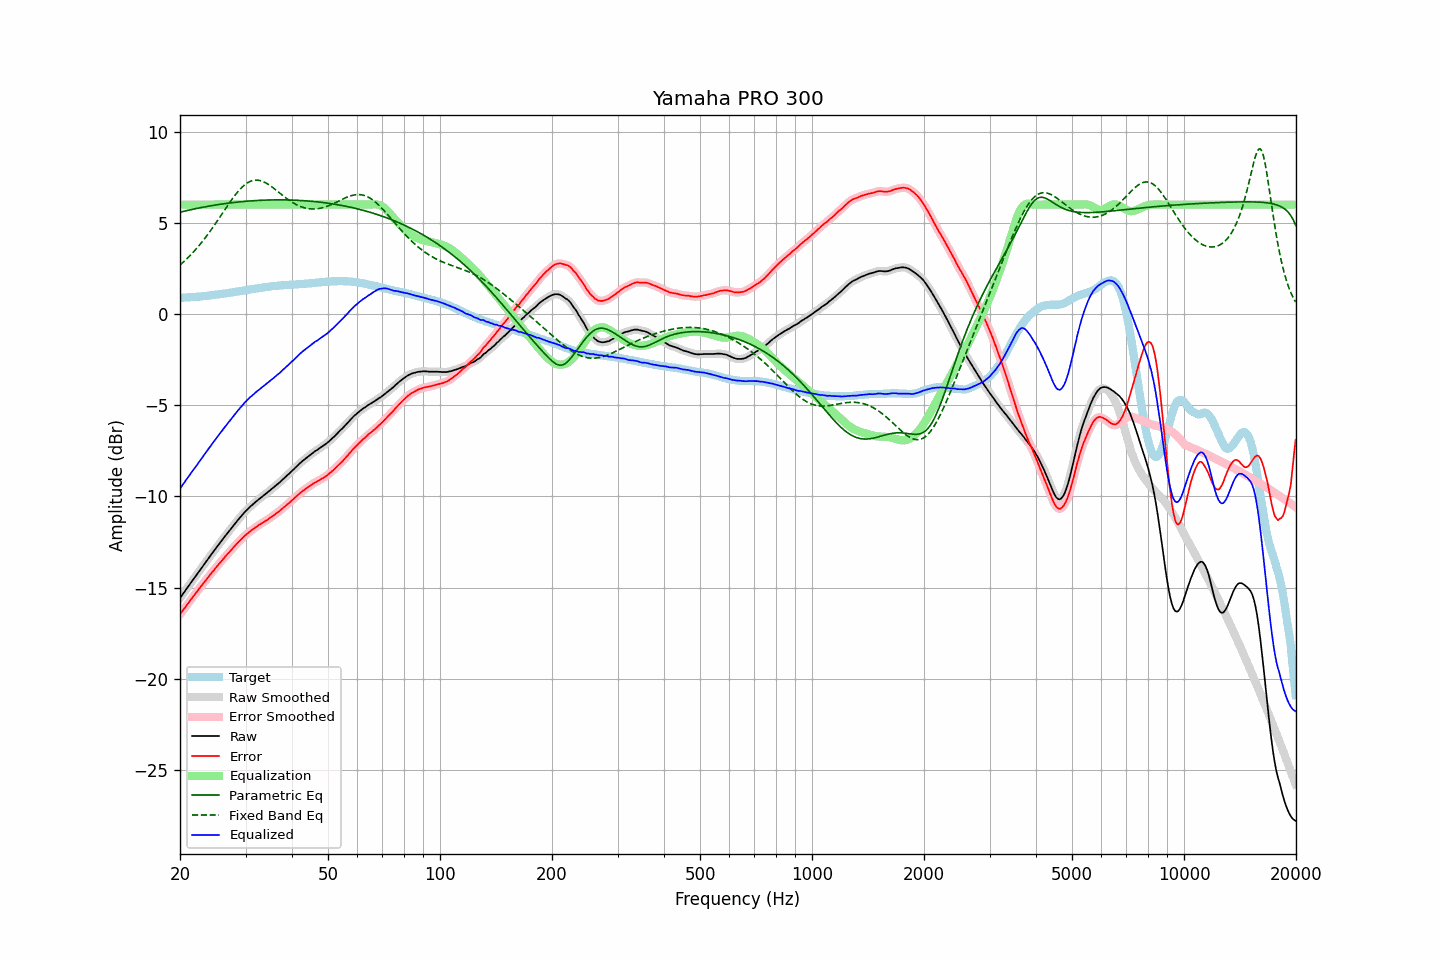

The table this chart was drawn from, first rows:
frequency, raw, error, smoothed, error_smoothed, equalization, parametric_eq, fixed_band_eq, equalized_raw, equalized_smoothed, target
20.00, -15.57, -16.46, -15.57, -16.46, 6.00, 5.58, 2.69, -9.57, -9.57, 0.89
20.20, -15.45, -16.34, -15.45, -16.34, 6.00, 5.61, 2.77, -9.45, -9.45, 0.89
20.40, -15.32, -16.22, -15.32, -16.22, 6.00, 5.63, 2.85, -9.32, -9.32, 0.90
20.61, -15.20, -16.11, -15.20, -16.10, 6.00, 5.65, 2.93, -9.20, -9.20, 0.91
20.81, -15.07, -15.98, -15.07, -15.98, 6.00, 5.67, 3.01, -9.07, -9.07, 0.91
21.02, -14.95, -15.87, -14.95, -15.86, 6.00, 5.69, 3.10, -8.95, -8.95, 0.92
21.23, -14.83, -15.75, -14.82, -15.75, 6.00, 5.71, 3.18, -8.83, -8.82, 0.92
21.44, -14.70, -15.63, -14.70, -15.63, 6.00, 5.73, 3.28, -8.70, -8.70, 0.93
21.66, -14.58, -15.52, -14.58, -15.51, 6.00, 5.75, 3.37, -8.58, -8.58, 0.94
21.87, -14.46, -15.39, -14.46, -15.40, 6.00, 5.76, 3.46, -8.46, -8.46, 0.94
22.09, -14.34, -15.28, -14.34, -15.28, 6.00, 5.78, 3.56, -8.34, -8.34, 0.95
22.31, -14.22, -15.17, -14.21, -15.17, 6.00, 5.80, 3.67, -8.22, -8.21, 0.96
22.54, -14.09, -15.05, -14.09, -15.05, 6.00, 5.82, 3.77, -8.09, -8.09, 0.96
22.76, -13.97, -14.93, -13.97, -14.94, 6.00, 5.84, 3.88, -7.97, -7.97, 0.97
22.99, -13.85, -14.82, -13.85, -14.82, 6.00, 5.85, 3.99, -7.85, -7.85, 0.98
23.22, -13.72, -14.70, -13.72, -14.71, 6.00, 5.87, 4.10, -7.72, -7.72, 0.98
23.45, -13.60, -14.59, -13.60, -14.59, 6.00, 5.89, 4.21, -7.60, -7.60, 0.99
23.69, -13.48, -14.49, -13.48, -14.48, 6.00, 5.90, 4.33, -7.48, -7.48, 1.00
23.92, -13.36, -14.37, -13.36, -14.37, 6.00, 5.92, 4.45, -7.36, -7.36, 1.01
24.16, -13.24, -14.26, -13.24, -14.26, 6.00, 5.93, 4.57, -7.24, -7.24, 1.02
24.40, -13.12, -14.15, -13.12, -14.15, 6.00, 5.95, 4.70, -7.12, -7.12, 1.03
24.65, -13.00, -14.05, -13.00, -14.05, 6.00, 5.96, 4.82, -7.00, -7.00, 1.05
24.89, -12.88, -13.94, -12.88, -13.94, 6.00, 5.98, 4.95, -6.88, -6.88, 1.06
25.14, -12.76, -13.83, -12.76, -13.83, 6.00, 5.99, 5.08, -6.76, -6.76, 1.07
25.39, -12.65, -13.73, -12.64, -13.73, 6.00, 6.00, 5.21, -6.65, -6.64, 1.08
25.65, -12.53, -13.62, -12.53, -13.62, 6.00, 6.02, 5.34, -6.53, -6.53, 1.09
25.91, -12.41, -13.52, -12.41, -13.52, 6.00, 6.03, 5.47, -6.41, -6.41, 1.11
26.16, -12.30, -13.42, -12.30, -13.41, 6.00, 6.04, 5.60, -6.30, -6.30, 1.12
26.43, -12.18, -13.31, -12.18, -13.31, 6.00, 6.06, 5.74, -6.18, -6.18, 1.13
26.69, -12.07, -13.21, -12.07, -13.21, 6.00, 6.07, 5.87, -6.07, -6.07, 1.14
26.96, -11.96, -13.12, -11.96, -13.11, 6.00, 6.08, 6.00, -5.96, -5.96, 1.16
27.23, -11.85, -13.02, -11.85, -13.02, 6.00, 6.09, 6.12, -5.85, -5.85, 1.17
27.50, -11.73, -12.92, -11.73, -12.92, 6.00, 6.10, 6.25, -5.73, -5.73, 1.19
27.77, -11.62, -12.81, -11.62, -12.82, 6.00, 6.11, 6.37, -5.62, -5.62, 1.20
28.05, -11.51, -12.72, -11.51, -12.72, 6.00, 6.12, 6.49, -5.51, -5.51, 1.21
28.33, -11.40, -12.62, -11.40, -12.63, 6.00, 6.13, 6.60, -5.40, -5.40, 1.22
28.62, -11.29, -12.53, -11.29, -12.53, 6.00, 6.14, 6.71, -5.29, -5.29, 1.24
28.90, -11.19, -12.44, -11.19, -12.44, 6.00, 6.15, 6.81, -5.19, -5.19, 1.25
29.19, -11.08, -12.35, -11.08, -12.35, 6.00, 6.16, 6.90, -5.08, -5.08, 1.27
29.48, -10.98, -12.26, -10.98, -12.26, 6.00, 6.17, 6.99, -4.98, -4.98, 1.28
29.78, -10.88, -12.18, -10.88, -12.18, 6.00, 6.18, 7.07, -4.88, -4.88, 1.30
30.08, -10.79, -12.10, -10.79, -12.10, 6.00, 6.18, 7.14, -4.79, -4.79, 1.31
30.38, -10.70, -12.03, -10.70, -12.03, 6.00, 6.19, 7.20, -4.70, -4.70, 1.33
30.68, -10.62, -11.96, -10.62, -11.95, 6.00, 6.20, 7.25, -4.62, -4.62, 1.34
30.99, -10.53, -11.88, -10.54, -11.89, 6.00, 6.20, 7.29, -4.53, -4.54, 1.35
31.30, -10.46, -11.82, -10.46, -11.82, 6.00, 6.21, 7.31, -4.46, -4.46, 1.36
31.61, -10.38, -11.76, -10.38, -11.76, 6.00, 6.22, 7.33, -4.38, -4.38, 1.38
31.93, -10.30, -11.69, -10.30, -11.70, 6.00, 6.22, 7.34, -4.30, -4.30, 1.39
32.24, -10.23, -11.64, -10.22, -11.63, 6.00, 6.23, 7.34, -4.23, -4.22, 1.41
32.57, -10.15, -11.57, -10.15, -11.57, 6.00, 6.23, 7.33, -4.15, -4.15, 1.42
32.89, -10.08, -11.52, -10.08, -11.52, 6.00, 6.24, 7.31, -4.08, -4.08, 1.44
33.22, -10.02, -11.46, -10.01, -11.46, 6.00, 6.24, 7.29, -4.02, -4.01, 1.45
33.55, -9.95, -11.41, -9.95, -11.41, 6.00, 6.24, 7.25, -3.95, -3.95, 1.46
33.89, -9.88, -11.35, -9.88, -11.35, 6.00, 6.25, 7.21, -3.88, -3.88, 1.47
34.23, -9.81, -11.30, -9.81, -11.30, 6.00, 6.25, 7.16, -3.81, -3.81, 1.49
34.57, -9.74, -11.24, -9.74, -11.24, 6.00, 6.25, 7.10, -3.74, -3.74, 1.50
34.92, -9.67, -11.18, -9.67, -11.18, 6.00, 6.26, 7.05, -3.67, -3.67, 1.51
35.27, -9.59, -11.11, -9.59, -11.12, 6.00, 6.26, 6.98, -3.59, -3.59, 1.52
35.62, -9.52, -11.05, -9.52, -11.05, 6.00, 6.26, 6.92, -3.52, -3.52, 1.53
35.97, -9.45, -10.99, -9.44, -10.99, 6.00, 6.26, 6.85, -3.45, -3.44, 1.54
... 635 more rows
